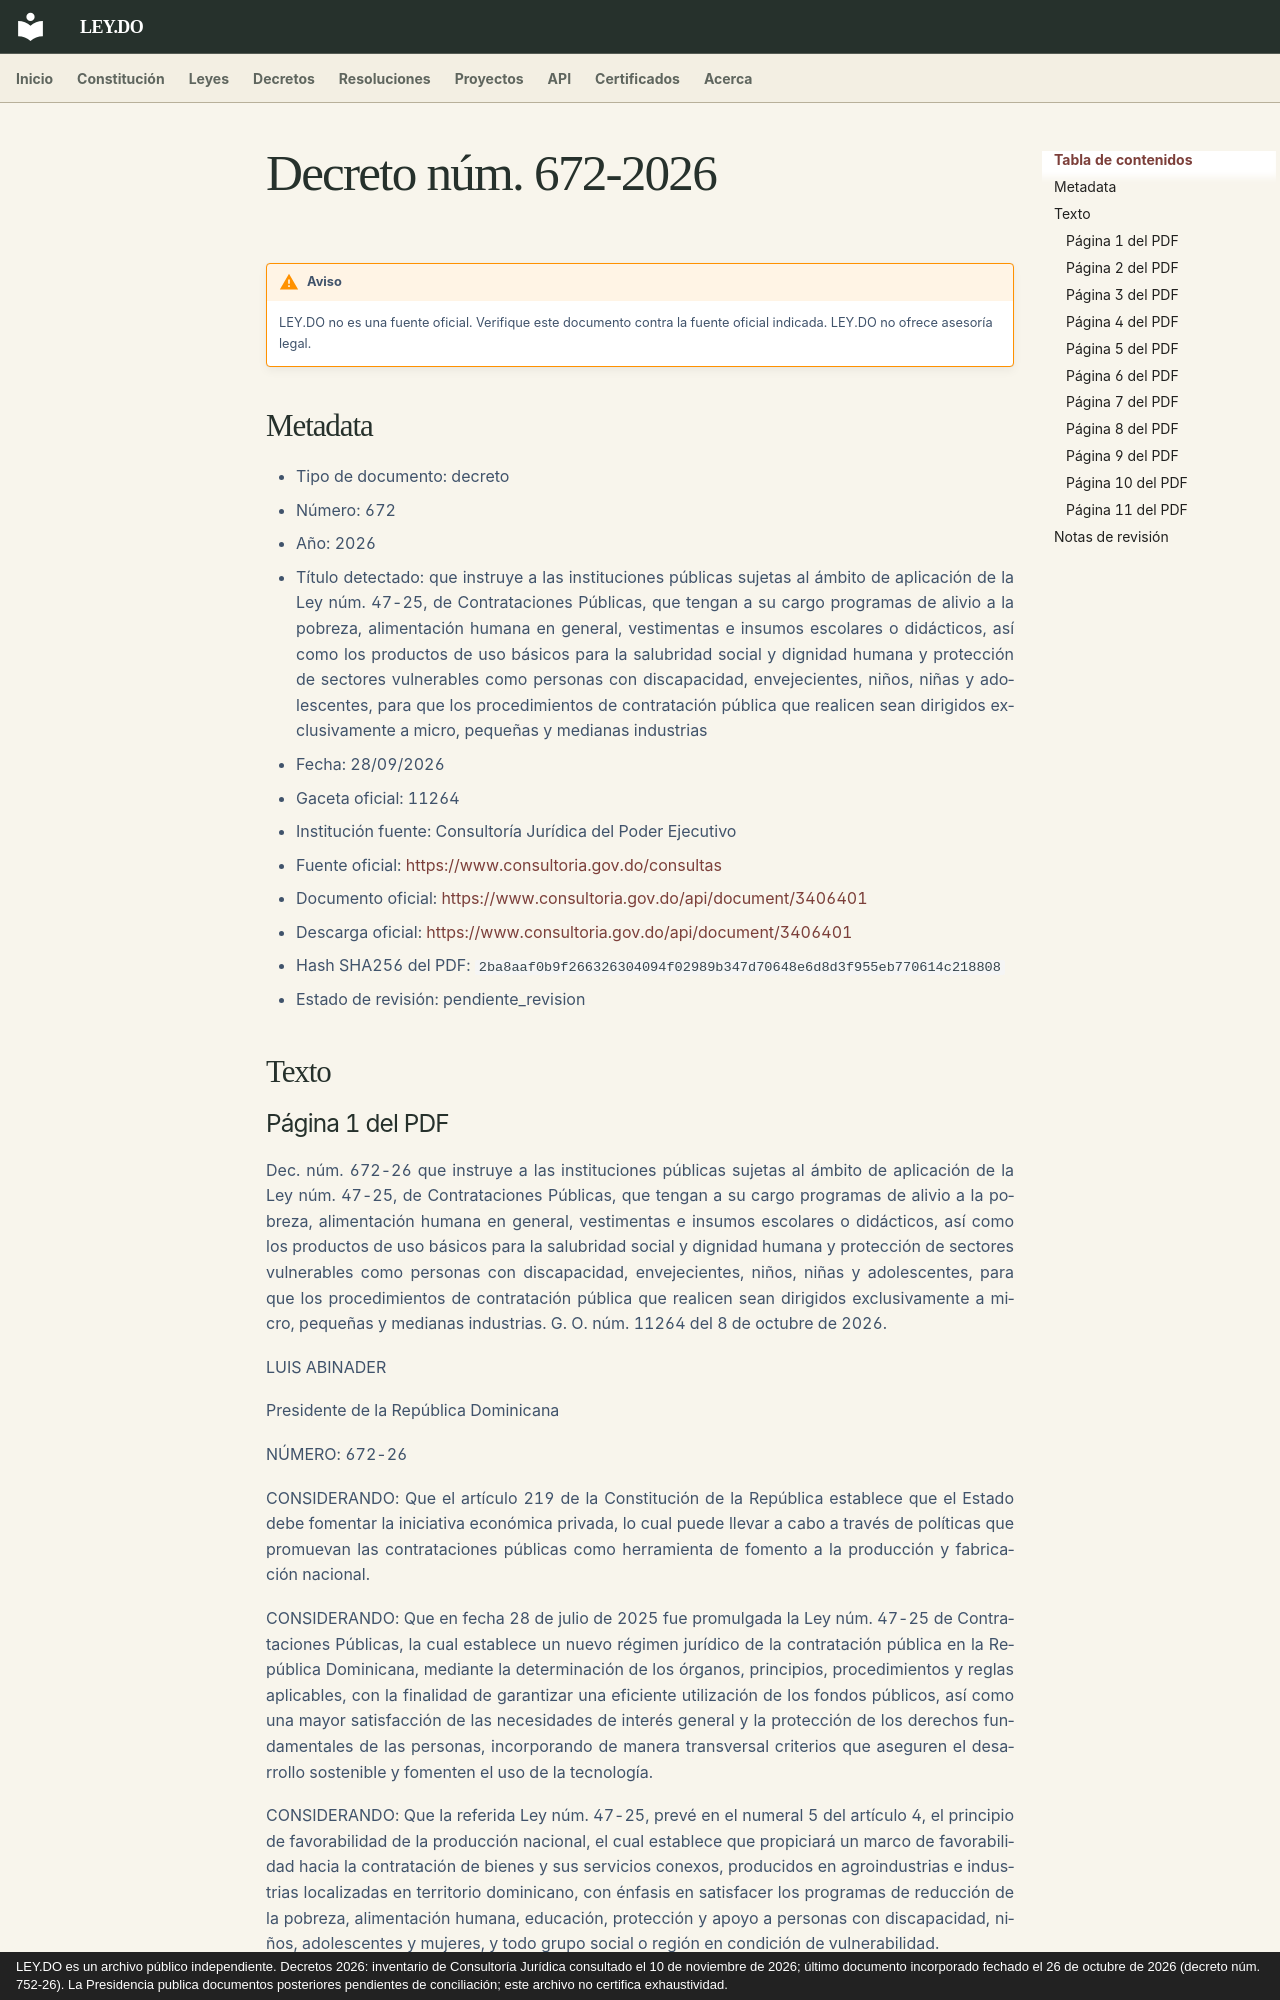

repository: ley-do/ley.do · page: decretos/2026/decreto-672-2026/index.html · generator: mkdocs · copyright: LEY.DO es un archivo público independiente. Decretos 2026: inventario de Consultoría Jurídica consultado el 10 de noviembre de 2026; último documento incorporado fechado el 26 de octubre de 2026 (decreto núm. 752-26). La Presidencia publica documentos posteriores pendientes de conciliación; este archivo no certifica exhaustividad.

# Decreto núm. 672-2026

!!! warning "Aviso"
    LEY.DO no es una fuente oficial. Verifique este documento contra la fuente oficial indicada.
    LEY.DO no ofrece asesoría legal.

## Metadata

- Tipo de documento: decreto
- Número: 672
- Año: 2026
- Título detectado: que instruye a las instituciones públicas sujetas al ámbito de aplicación de la Ley núm. 47-25, de Contrataciones Públicas, que tengan a su cargo programas de alivio a la pobreza, alimentación humana en general, vestimentas e insumos escolares o didácticos, así como los productos de uso básicos para la salubridad social y dignidad humana y protección de sectores vulnerables como personas con discapacidad, envejecientes, niños, niñas y adolescentes, para que los procedimientos de contratación pública que realicen sean dirigidos exclusivamente a micro, pequeñas y medianas industrias
- Fecha: 28/09/2026
- Gaceta oficial: 11264
- Institución fuente: Consultoría Jurídica del Poder Ejecutivo
- Fuente oficial: [https://www.consultoria.gov.do/consultas](https://www.consultoria.gov.do/consultas)
- Documento oficial: [https://www.consultoria.gov.do/api/document/3406401](https://www.consultoria.gov.do/api/document/3406401)
- Descarga oficial: [https://www.consultoria.gov.do/api/document/3406401](https://www.consultoria.gov.do/api/document/3406401)
- Hash SHA256 del PDF: `2ba8aaf0b9f266326304094f02989b347d70648e6d8d3f955eb770614c218808`
- Estado de revisión: pendiente_revision

## Texto

### Página 1 del PDF

Dec. núm. 672-26 que instruye a las instituciones públicas sujetas al ámbito de aplicación de la Ley núm. 47-25, de Contrataciones Públicas, que tengan a su cargo programas de alivio a la pobreza, alimentación humana en general, vestimentas e insumos escolares o didácticos, así como los productos de uso básicos para la salubridad social y dignidad humana y protección de sectores vulnerables como personas con discapacidad, envejecientes, niños, niñas y adolescentes, para que los procedimientos de contratación pública que realicen sean dirigidos exclusivamente a micro, pequeñas y medianas industrias. G. O. núm. 11264 del 8 de octubre de 2026.

LUIS ABINADER

Presidente de la República Dominicana

NÚMERO: 672-26

CONSIDERANDO: Que el artículo 219 de la Constitución de la República establece que el Estado debe fomentar la iniciativa económica privada, lo cual puede llevar a cabo a través de políticas que promuevan las contrataciones públicas como herramienta de fomento a la producción y fabricación nacional.

CONSIDERANDO: Que en fecha 28 de julio de 2025 fue promulgada la Ley núm. 47-25 de Contrataciones Públicas, la cual establece un nuevo régimen jurídico de la contratación pública en la República Dominicana, mediante la determinación de los órganos, principios, procedimientos y reglas aplicables, con la finalidad de garantizar una eficiente utilización de los fondos públicos, así como una mayor satisfacción de las necesidades de interés general y la protección de los derechos fundamentales de las personas, incorporando de manera transversal criterios que aseguren el desarrollo sostenible y fomenten el uso de la tecnología.

CONSIDERANDO: Que la referida Ley núm. 47-25, prevé en el numeral 5 del artículo 4, el principio de favorabilidad de la producción nacional, el cual establece que propiciará un marco de favorabilidad hacia la contratación de bienes y sus servicios conexos, producidos en agroindustrias e industrias localizadas en territorio dominicano, con énfasis en satisfacer los programas de reducción de la pobreza, alimentación humana, educación, protección y apoyo a personas con discapacidad, niños, adolescentes y mujeres, y todo grupo social o región en condición de vulnerabilidad.

CONSIDERANDO: Que la Ley núm. 47-25, prevé en el numeral 6 del artículo 4, el principio de favorabilidad del desarrollo local, el cual establece que la presente ley propiciara un clima de favorabilidad hacia las contrataciones en los gobiernos locales, promoviendo el desarrollo de los municipios, las micro, pequeñas y medianas empresas en los territorios y optimizando la calidad del gasto público.

CONSIDERANDO: Que la Ley núm. 47-25, prevé en el numeral 10 del artículo 4, el principio de inclusión, el cual establece que busca garantizar la integración en los procesos de contrataciones públicas de bienes, servicios y obras a las micro, pequeñas y medianas empresas, reconociendo su limitada capacidad financiera y tecnológica, así como a las mujeres, personas con discapacidad y otros sectores vulnerables.
